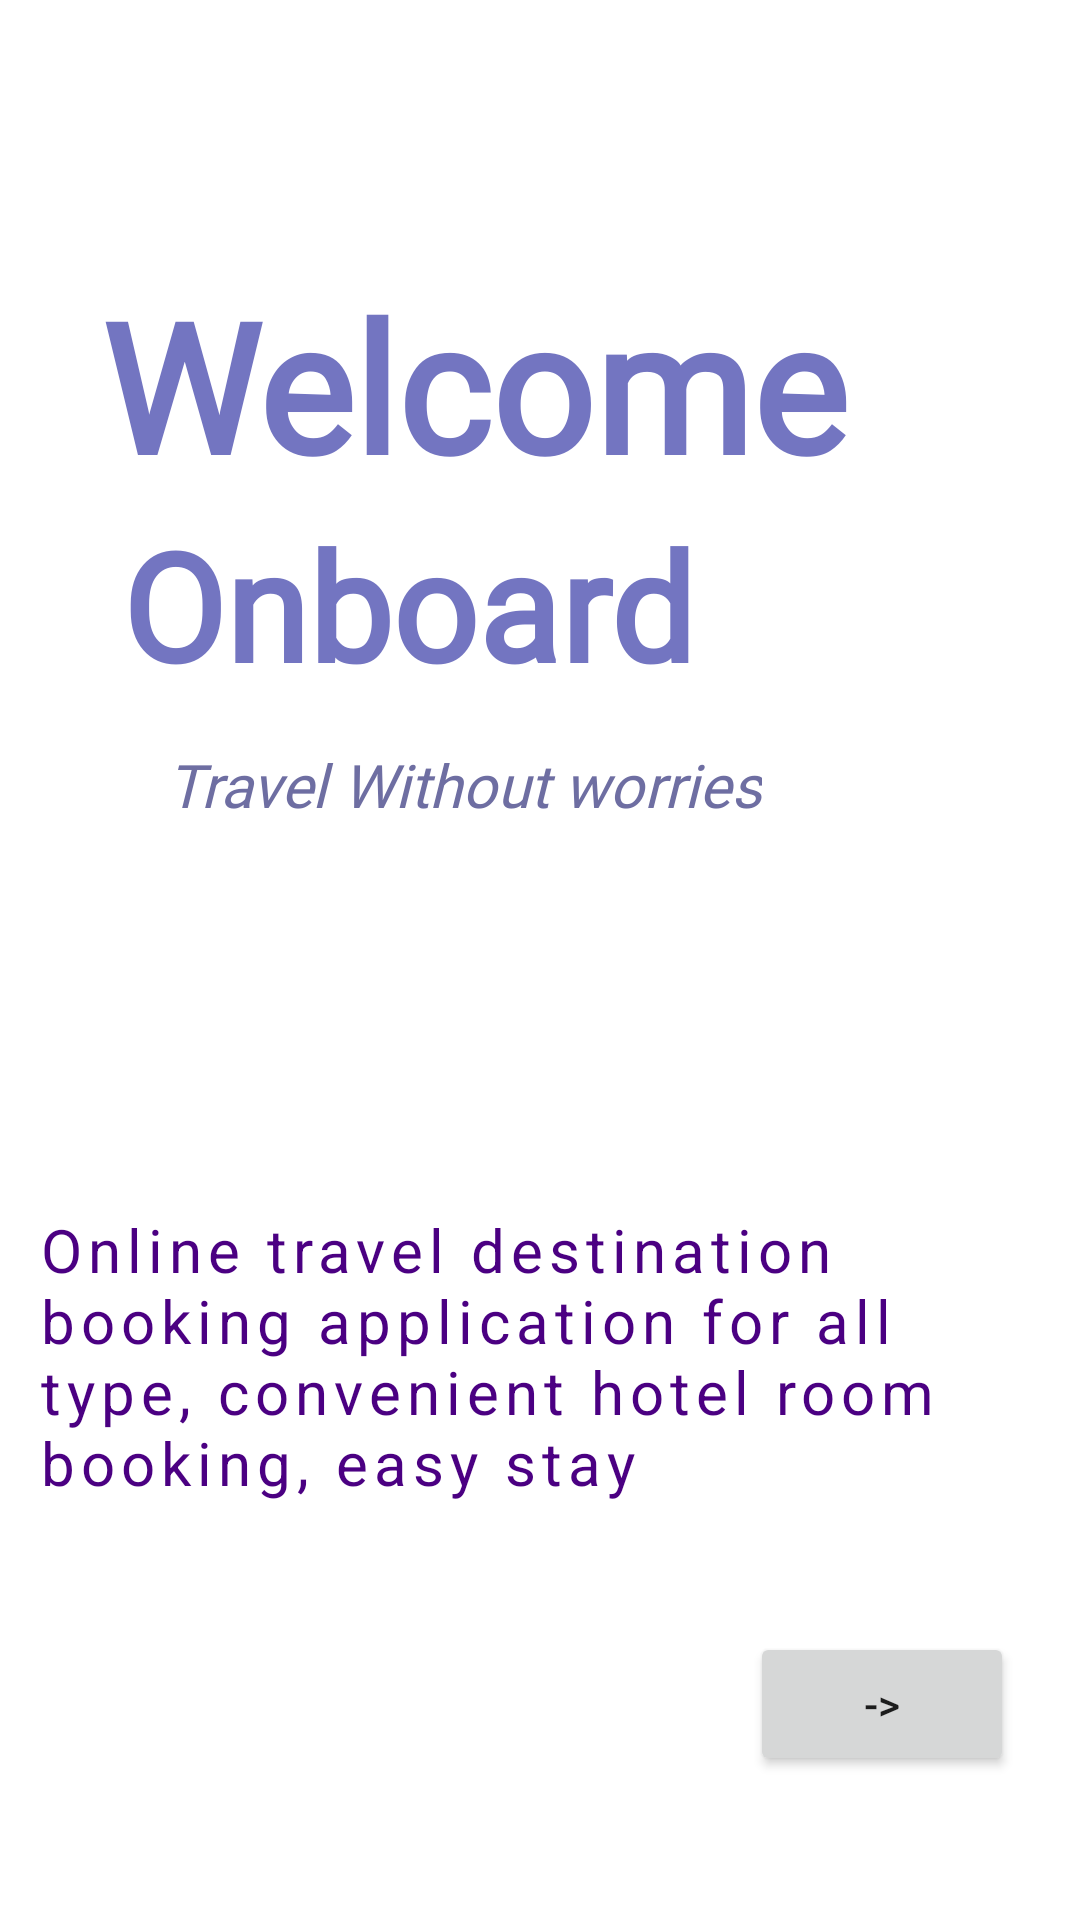

Here is an Android app screen rendered from its layout file. Give the layout XML and the strings, colors and styles it references.
<!-- AndroidManifest.xml: application theme Theme.Testnav.NoActionBar -->
<!-- res/layout/fragment_first.xml -->
<?xml version="1.0" encoding="utf-8"?>
<androidx.constraintlayout.widget.ConstraintLayout xmlns:android="http://schemas.android.com/apk/res/android"
    xmlns:app="http://schemas.android.com/apk/res-auto"
    xmlns:tools="http://schemas.android.com/tools"
    android:layout_width="match_parent"
    android:layout_height="match_parent"
    tools:context=".FirstFragment"
android:theme="@style/Theme.Testnav.NoActionBar"
    >


    <ImageView
        android:id="@+id/front_logo"
        android:layout_width="20dp"
        android:layout_height="20dp"
        android:layout_marginTop="48dp"
        app:layout_constraintEnd_toEndOf="parent"
        app:layout_constraintHorizontal_bias="0.497"
        app:layout_constraintStart_toStartOf="parent"
        app:layout_constraintTop_toTopOf="parent" />

    <TextView
        android:fontFamily="@font/sfmonoregular"
        android:id="@+id/textview_first"
        android:layout_width="wrap_content"
        android:layout_height="wrap_content"
        android:layout_marginTop="20dp"
        android:text="Welcome"
        android:textColor="#7375c1"
        android:textSize="60sp"
        android:textStyle="bold"
        app:layout_constraintEnd_toEndOf="parent"
        app:layout_constraintHorizontal_bias="0.304"
        app:layout_constraintStart_toStartOf="parent"
        app:layout_constraintTop_toBottomOf="@+id/front_logo"
        />

    <TextView
        android:fontFamily="@font/sfmonoregular"
        android:id="@+id/tvOnboard"
        android:layout_width="wrap_content"
        android:layout_height="wrap_content"
        android:layout_marginTop="100dp"
        android:text="Onboard"
        android:textColor="#7375c1"
        android:textSize="50sp"
        android:textStyle="bold"
        app:layout_constraintEnd_toEndOf="parent"
        app:layout_constraintHorizontal_bias="0.24"
        app:layout_constraintStart_toStartOf="parent"
        app:layout_constraintTop_toBottomOf="@+id/front_logo"
        />

    <TextView
        android:id="@+id/tv0_1"
        android:layout_width="wrap_content"
        android:layout_height="wrap_content"
        android:layout_marginTop="80dp"
        android:fontFamily="@font/sfmonoregular"
        android:text="Travel Without worries"
        android:textColor="#6E6EA2"
        android:textSize="20sp"
        android:textStyle="italic"
        app:layout_constraintEnd_toEndOf="parent"
        app:layout_constraintHorizontal_bias="0.345"
        app:layout_constraintStart_toStartOf="parent"
        app:layout_constraintTop_toBottomOf="@+id/textview_first" />

    <TextView
        android:layout_width="341dp"
        android:layout_height="107dp"
        android:layout_marginTop="128dp"
        android:letterSpacing="0.1"
        android:text="Online travel destination
         booking application for all type, convenient hotel room booking, easy stay"
        android:textColor="#4b0082"
        android:textSize="20sp"
        app:layout_constraintEnd_toEndOf="parent"
        app:layout_constraintHorizontal_bias="0.671"
        app:layout_constraintStart_toStartOf="parent"
        app:layout_constraintTop_toBottomOf="@+id/tv0_1" />

    <Button
        android:id="@+id/button_first"
        android:layout_width="wrap_content"
        android:layout_height="wrap_content"
        android:text="->"
        app:layout_constraintBottom_toBottomOf="parent"
        app:layout_constraintEnd_toEndOf="parent"
        app:layout_constraintHorizontal_bias="0.919"
        app:layout_constraintStart_toStartOf="parent"
        app:layout_constraintTop_toBottomOf="@id/textview_first"
        app:layout_constraintVertical_bias="0.887"
        app:cornerRadius="18dp"
        />

</androidx.constraintlayout.widget.ConstraintLayout>
<!-- resources referenced by this layout -->
<resources>
  <style name="Theme.Testnav.NoActionBar">
          <item name="windowActionBar">false</item>
          <item name="windowNoTitle">true</item>
      </style>
</resources>
